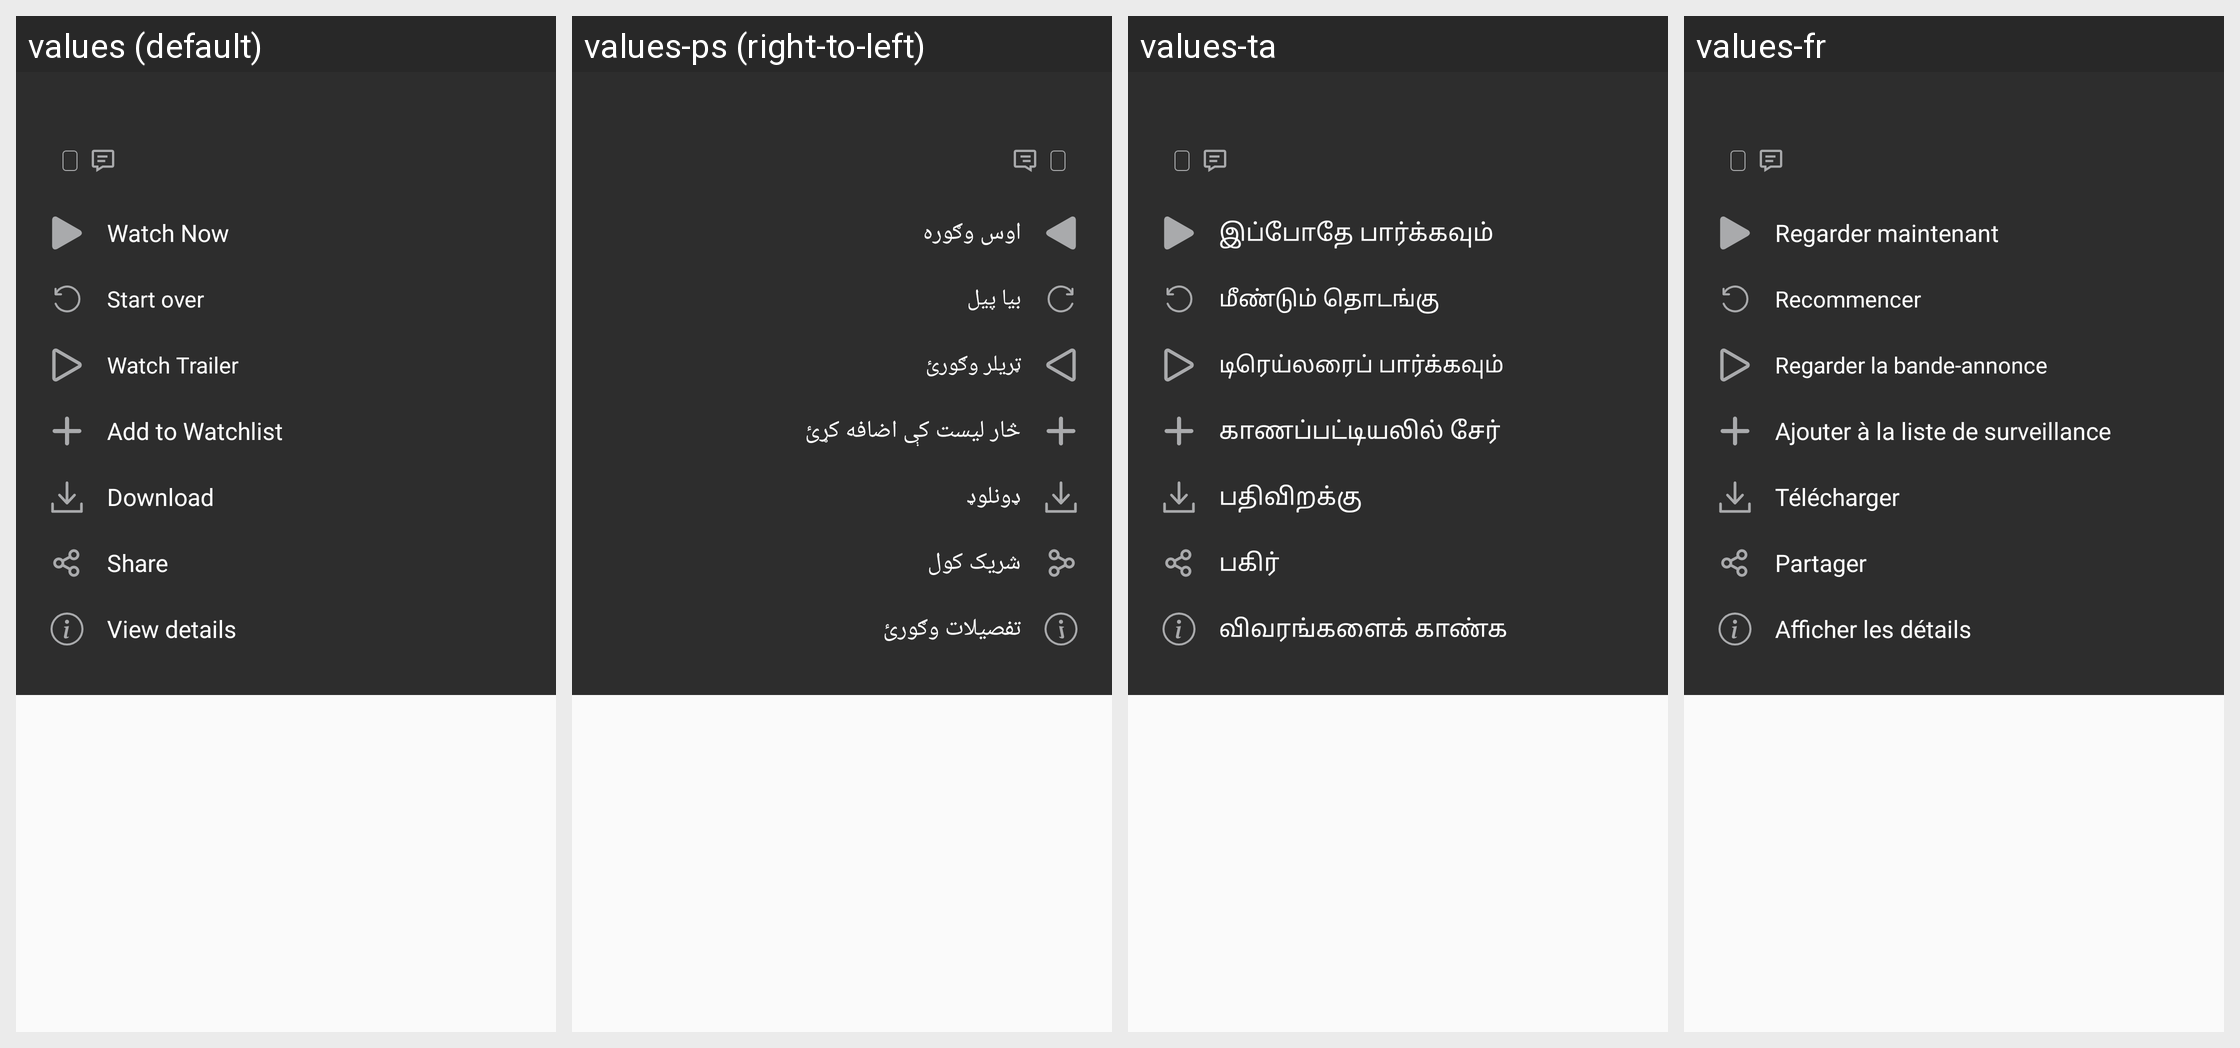

The Android screen above is rendered under several locales of the same app. Produce the string resources it draws, with the default and per-locale values.
Android screen res/layout/long_pressed_video_dialog.xml rendered under 4 locales, left to right: values (default), values-ps (right-to-left), values-ta, values-fr. Device: Nexus 5 (rendered at 1080×1920; each locale shown at half size, 540×960, under a caption strip naming it); theme AppTheme.
Other locales in the repository, not shown: values-ar, values-en, values-hi, values-sw, values-te, values-zu.
Strings drawn on this screen, with the default value and each locale's value (text and hints the layout hard-codes, and strings that could not be matched under every locale, appear in the picture but are not listed):

watch_now
  values: Watch Now
  values-ps: اوس وګوره
  values-ta: இப்போதே பார்க்கவும்
  values-fr: Regarder maintenant

start_over
  values: Start over
  values-ps: بیا پیل
  values-ta: மீண்டும் தொடங்கு
  values-fr: Recommencer

watch_trailer
  values: Watch Trailer
  values-ps: ټریلر وګورئ
  values-ta: டிரெய்லரைப் பார்க்கவும்
  values-fr: Regarder la bande-annonce

add_to_watchlist
  values: Add to Watchlist
  values-ps: څار لیست کې اضافه کړئ
  values-ta: காணப்பட்டியலில் சேர்
  values-fr: Ajouter à la liste de surveillance

download
  values: Download
  values-ps: ډونلوډ
  values-ta: பதிவிறக்கு
  values-fr: Télécharger

share
  values: Share
  values-ps: شریک کول
  values-ta: பகிர்
  values-fr: Partager

view_details
  values: View details
  values-ps: تفصیلات وګورئ
  values-ta: விவரங்களைக் காண்க
  values-fr: Afficher les détails
